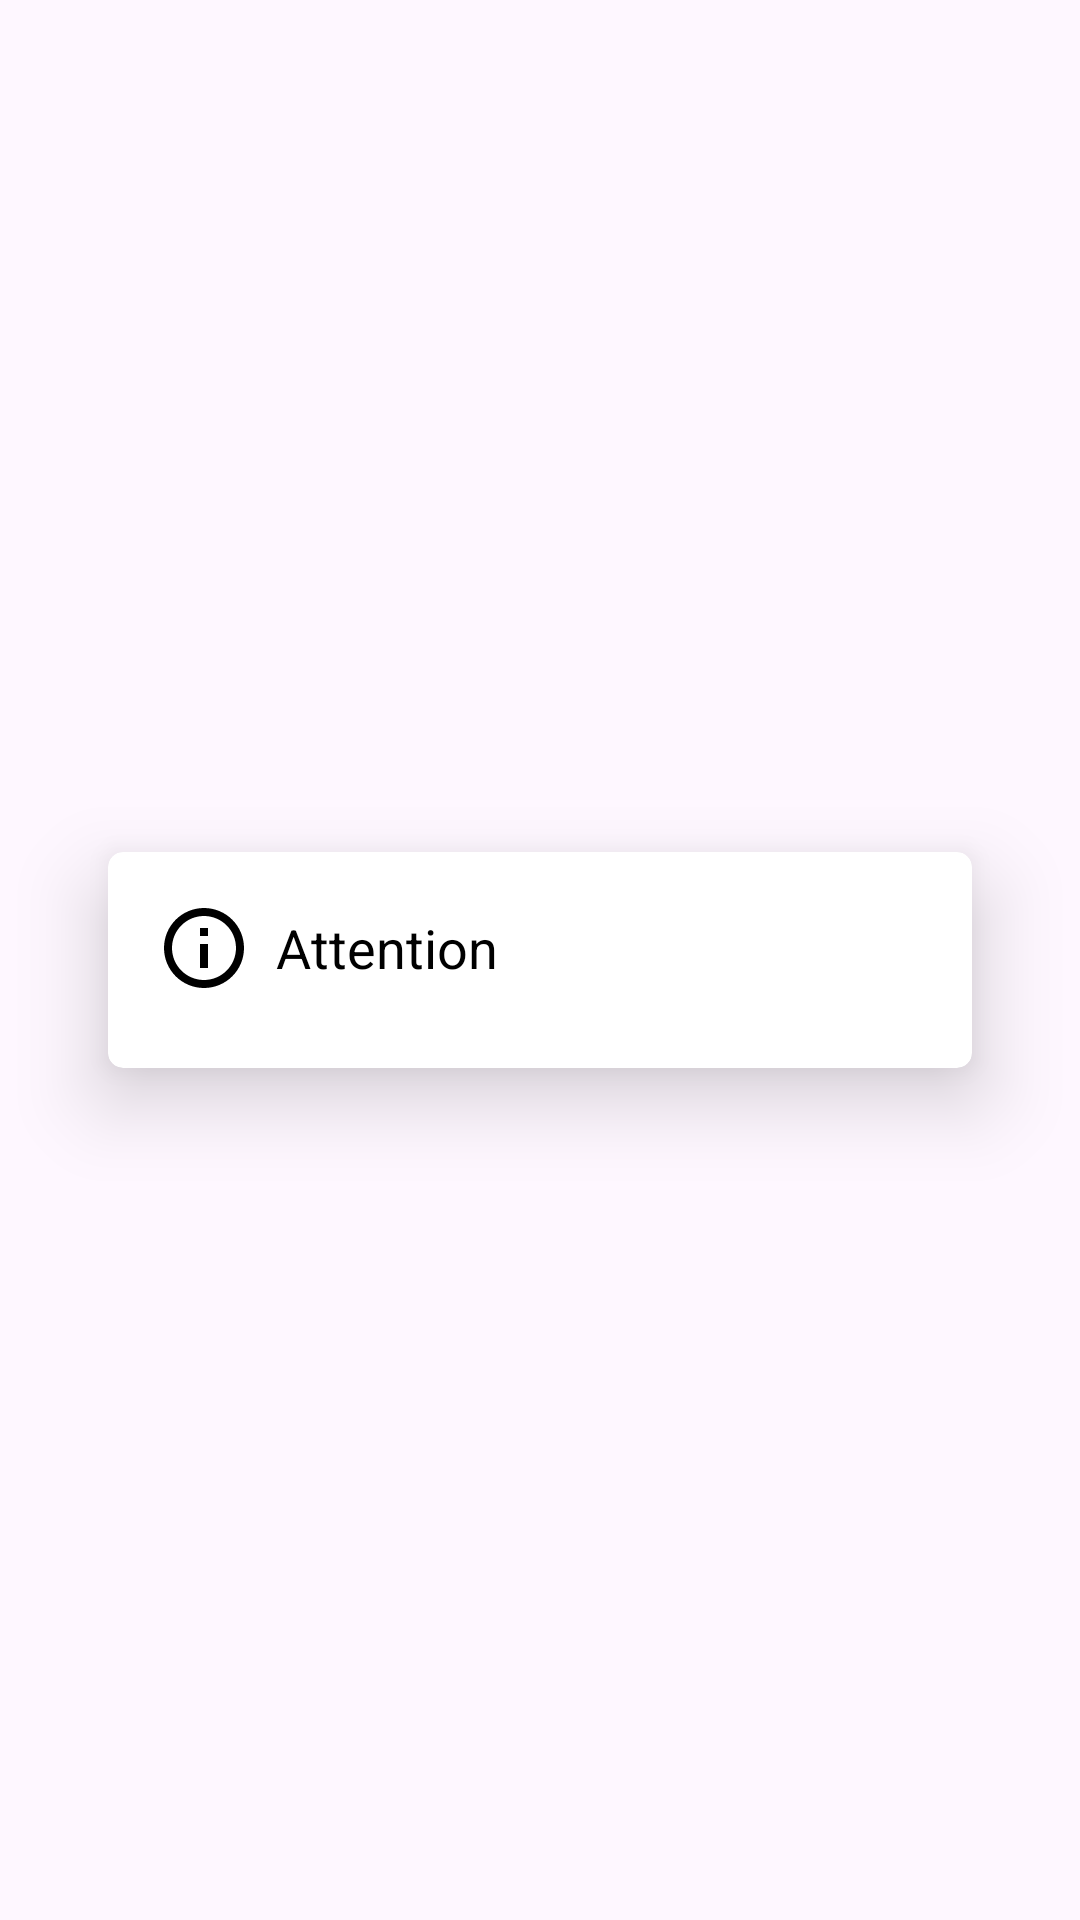

Produce the Android XML layout that renders to this screen, including the resource entries it uses.
<!-- AndroidManifest.xml: application theme Theme.PianoWizard -->
<!-- res/layout/dialog_base.xml -->
<?xml version="1.0" encoding="utf-8"?>
<androidx.constraintlayout.widget.ConstraintLayout xmlns:android="http://schemas.android.com/apk/res/android"
    xmlns:app="http://schemas.android.com/apk/res-auto"
    android:id="@android:id/mask"
    android:layout_width="match_parent"
    android:layout_height="match_parent"
    android:clickable="true"
    android:focusable="true"
    android:paddingVertical="16dp">

    <androidx.cardview.widget.CardView
        android:layout_width="0dp"
        android:layout_height="wrap_content"
        android:clickable="true"
        android:focusable="true"
        app:cardBackgroundColor="@android:color/white"
        app:cardCornerRadius="5dp"
        app:cardElevation="16dp"
        app:layout_constraintBottom_toBottomOf="parent"
        app:layout_constraintEnd_toEndOf="parent"
        app:layout_constraintStart_toStartOf="parent"
        app:layout_constraintTop_toTopOf="parent"
        app:layout_constraintWidth_percent="@dimen/dialog_width_percent">

        <LinearLayout
            android:layout_width="match_parent"
            android:layout_height="match_parent"
            android:orientation="vertical">

            <androidx.appcompat.widget.AppCompatTextView
                android:id="@android:id/title"
                android:layout_width="match_parent"
                android:layout_height="wrap_content"
                android:drawablePadding="8dp"
                android:gravity="center_vertical|start"
                android:paddingHorizontal="16dp"
                android:paddingTop="16dp"
                android:paddingBottom="8dp"
                android:text="@android:string/dialog_alert_title"
                android:textColor="@android:color/black"
                android:textSize="18sp"
                app:drawableStartCompat="@drawable/outline_info_32" />

            <LinearLayout
                android:id="@android:id/content"
                android:layout_width="match_parent"
                android:layout_height="0dp"
                android:layout_weight="1"
                android:orientation="vertical" />

            <LinearLayout
                android:id="@android:id/extractArea"
                android:layout_width="match_parent"
                android:layout_height="wrap_content"
                android:orientation="horizontal"
                android:paddingHorizontal="12dp"
                android:paddingVertical="8dp" />
        </LinearLayout>
    </androidx.cardview.widget.CardView>
</androidx.constraintlayout.widget.ConstraintLayout>
<!-- resources referenced by this layout -->
<resources>
  <dimen name="dialog_width_percent">0.8</dimen>
  <!-- drawable outline_info_32 (drawable) -->
  <vector xmlns:android="http://schemas.android.com/apk/res/android"
      android:width="32dp"
      android:height="32dp"
      android:tint="#000000"
      android:viewportWidth="24"
      android:viewportHeight="24">
  
      <path
          android:fillColor="@android:color/white"
          android:pathData="M11,7h2v2h-2zM11,11h2v6h-2zM12,2C6.48,2 2,6.48 2,12s4.48,10 10,10 10,-4.48 10,-10S17.52,2 12,2zM12,20c-4.41,0 -8,-3.59 -8,-8s3.59,-8 8,-8 8,3.59 8,8 -3.59,8 -8,8z" />
  
  </vector>
  <style name="Theme.PianoWizard" parent="Base.Theme.PianoWizard" />
  <style name="Base.Theme.PianoWizard" parent="Theme.Material3.DayNight.NoActionBar">
          
          
      </style>
</resources>
